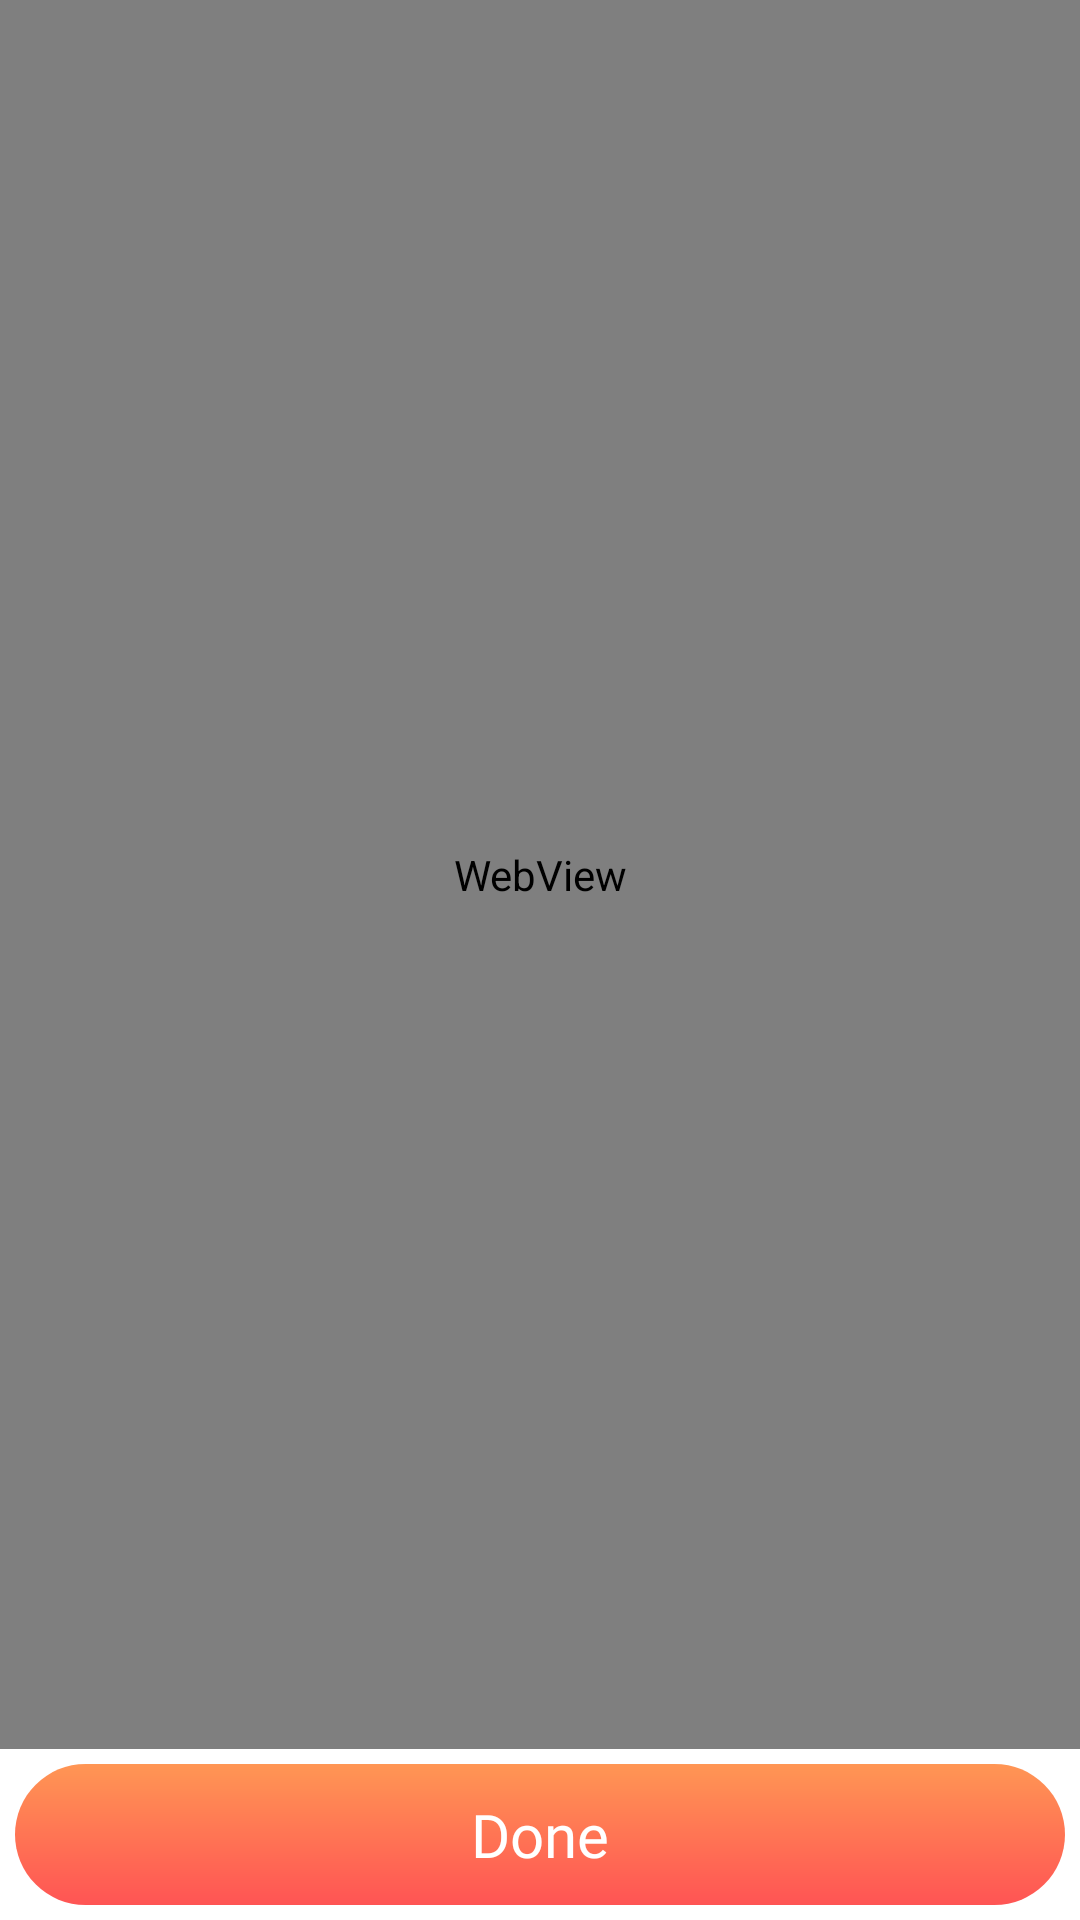

Android layout source for this screen:
<!-- AndroidManifest.xml: application theme Theme.Fortuneflipfun -->
<!-- res/layout/activity_memory_game_policy.xml -->
<?xml version="1.0" encoding="utf-8"?>
<androidx.constraintlayout.widget.ConstraintLayout xmlns:android="http://schemas.android.com/apk/res/android"
    xmlns:app="http://schemas.android.com/apk/res-auto"
    xmlns:tools="http://schemas.android.com/tools"
    android:layout_width="match_parent"
    android:layout_height="match_parent"
    android:background="@color/white"
    tools:context=".MemoryGamePolicyActivity">

    <TextView
        android:id="@+id/tvAcceptPolicyBtn"
        android:clickable="true"
        android:layout_width="match_parent"
        android:layout_height="wrap_content"
        android:layout_margin="5dp"
        android:padding="10dp"
        app:layout_constraintBottom_toBottomOf="parent"
        android:background="@drawable/shape_rounded_btn"
        android:text="Done"
        android:gravity="center"
        android:fontFamily="@font/canava_regular"
        android:textColor="@color/white"
        android:textSize="20dp"/>

    <WebView
        android:id="@+id/wvPolicyMemoGame"
        android:layout_width="match_parent"
        android:layout_height="0dp"
        android:layout_marginBottom="5dp"
        app:layout_constraintTop_toTopOf="parent"
        app:layout_constraintBottom_toTopOf="@id/tvAcceptPolicyBtn"/>

</androidx.constraintlayout.widget.ConstraintLayout>
<!-- resources referenced by this layout -->
<resources>
  <color name="white">#FFFFFFFF</color>
  <!-- drawable shape_rounded_btn (drawable) -->
  <?xml version="1.0" encoding="utf-8"?>
  <ripple xmlns:android="http://schemas.android.com/apk/res/android"
  xmlns:tools="http://schemas.android.com/tools"
  android:color="#69FFFFFF"
  tools:targetApi="tiramisu"> 
  <item android:id="@android:id/background">
      <shape android:shape="rectangle">
          <gradient
              android:startColor="@color/btn_orange"
              android:endColor="@color/btn_red"
              android:angle="270"/> 
          <corners
              android:radius="30dp"
              />
      </shape>
  </item>
  </ripple>
  <style name="Theme.Fortuneflipfun" parent="Theme.MaterialComponents.DayNight.NoActionBar">
          
          <item name="colorPrimary">@color/purple_500</item>
          <item name="colorPrimaryVariant">@color/purple_700</item>
          <item name="colorOnPrimary">@color/white</item>
          
          <item name="colorSecondary">@color/teal_200</item>
          <item name="colorSecondaryVariant">@color/teal_700</item>
          <item name="colorOnSecondary">@color/black</item>
          
          <item name="android:statusBarColor">?attr/colorPrimaryVariant</item>
          
      </style>
  <color name="btn_orange">#ff9654</color>
  <color name="btn_red">#ff5454</color>
  <color name="purple_500">#FF6200EE</color>
  <color name="purple_700">#FF3700B3</color>
  <color name="teal_200">#FF03DAC5</color>
  <color name="teal_700">#FF018786</color>
  <color name="black">#FF000000</color>
</resources>
